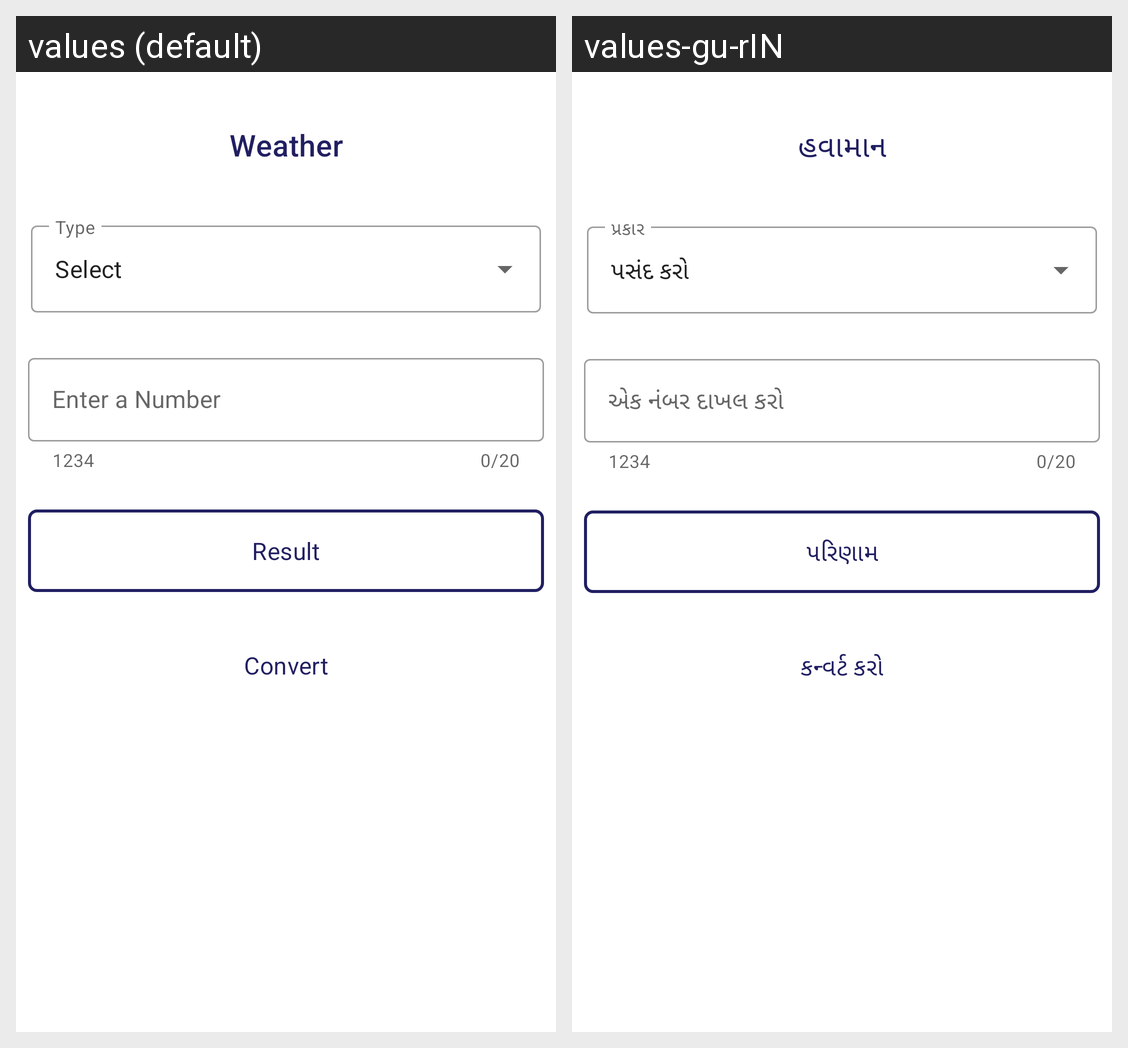

The same Android screen rendered under two of its app's locales, left to right. List the strings drawn on it with the default value and each locale's translation.
Android screen res/layout/activity_weather.xml rendered under 2 locales, left to right: values (default), values-gu-rIN. Device: Nexus 5 (rendered at 1080×1920; each locale shown at half size, 540×960, under a caption strip naming it); theme Theme.RapidUnitConverter.
Strings drawn on this screen, with the default value and each locale's value (text and hints the layout hard-codes, and strings that could not be matched under every locale, appear in the picture but are not listed):

weather_txt
  values: Weather
  values-gu-rIN: હવામાન

select
  values: Select
  values-gu-rIN: પસંદ કરો

enter_a_number
  values: Enter a Number
  values-gu-rIN: એક નંબર દાખલ કરો

result
  values: Result
  values-gu-rIN: પરિણામ

convert
  values: Convert
  values-gu-rIN: કન્વર્ટ કરો
